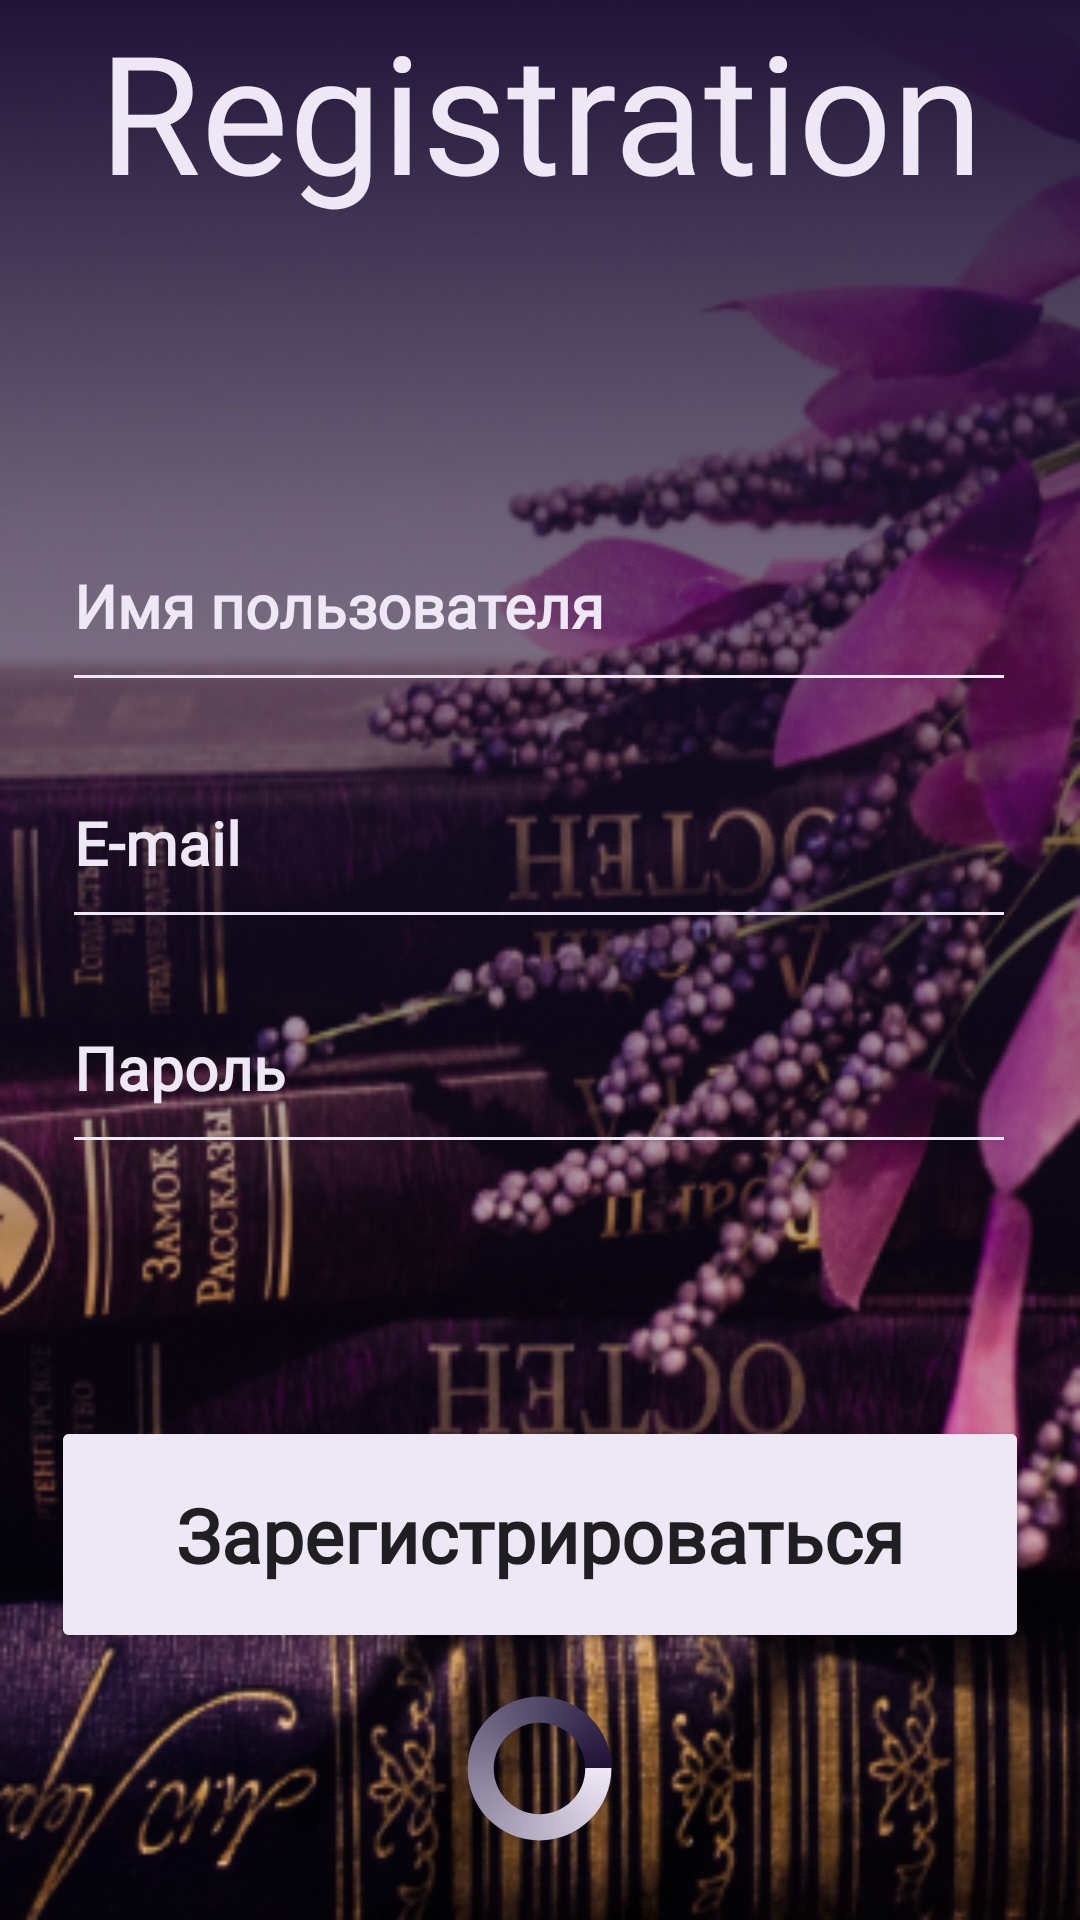

Android layout source for this screen:
<!-- AndroidManifest.xml: application theme AppTheme -->
<!-- res/layout/activity_register.xml -->
<?xml version="1.0" encoding="utf-8"?>
<androidx.constraintlayout.widget.ConstraintLayout xmlns:android="http://schemas.android.com/apk/res/android"
    xmlns:app="http://schemas.android.com/apk/res-auto"
    android:layout_width="match_parent"
    android:layout_height="match_parent"
    android:background="@drawable/background_home_screen_purple">

    <androidx.appcompat.widget.Toolbar
        android:id="@+id/toolbar_actionbar"
        android:layout_width="match_parent"
        android:layout_height="?android:actionBarSize"
        android:background="@android:color/transparent"
        app:layout_constraintEnd_toEndOf="parent"
        app:layout_constraintHorizontal_bias="0.0"
        app:layout_constraintStart_toStartOf="parent"
        app:layout_constraintTop_toTopOf="parent"
        app:theme="@style/ThemeOverlay.AppCompat.Dark.ActionBar">

    </androidx.appcompat.widget.Toolbar>

    <ProgressBar
        android:id="@+id/progressBar"
        android:indeterminateDrawable="@drawable/spinner_ring"
        android:layout_width="64dp"
        android:layout_height="61dp"
        android:layout_marginBottom="20dp"
        android:indeterminateOnly="true"
        app:layout_constraintBottom_toBottomOf="parent"
        app:layout_constraintEnd_toEndOf="parent"
        app:layout_constraintStart_toStartOf="parent" />


    <TextView
        android:id="@+id/titleRegistration"
        android:layout_width="match_parent"
        android:layout_height="wrap_content"
        android:fontFamily="@font/g17575"
        android:gravity="center"
        android:text="@string/registration"
        android:textColor="#EDE7F6"
        android:textSize="55sp"
        app:layout_constraintEnd_toEndOf="parent"
        app:layout_constraintHorizontal_bias="0.0"
        app:layout_constraintStart_toStartOf="parent"
        app:layout_constraintTop_toTopOf="parent" />

    <androidx.cardview.widget.CardView
        android:id="@+id/cardViewRegistration"
        android:layout_width="318dp"
        android:layout_height="67dp"
        android:layout_marginBottom="95dp"
        app:layout_constraintBottom_toBottomOf="parent"
        app:layout_constraintEnd_toEndOf="parent"
        app:layout_constraintStart_toStartOf="parent">

        <Button
            android:id="@+id/buttonRegistration"
            android:layout_width="match_parent"
            android:layout_height="match_parent"
            android:background="#EDE7F6"
            android:fontFamily="@font/g4201"
            android:text="@string/register"
            android:textSize="25sp"
            android:textAllCaps="false"
            android:textStyle="bold" />
    </androidx.cardview.widget.CardView>

    <EditText
        android:id="@+id/editTextUsername"
        style="@style/EditTextStyle"
        android:layout_width="318dp"
        android:layout_height="67dp"
        android:layout_marginBottom="12dp"
        android:ems="10"
        android:foregroundGravity="center_vertical"
        android:hint="@string/username"
        android:inputType="textPersonName"
        android:textSize="20sp"
        app:layout_constraintBottom_toTopOf="@+id/editTextEmail"
        app:layout_constraintEnd_toEndOf="parent"
        app:layout_constraintHorizontal_bias="0.494"
        app:layout_constraintStart_toStartOf="parent"
        android:autofillHints="" />


    <EditText
        android:id="@+id/editTextEmail"
        style="@style/EditTextStyle"
        android:layout_width="318dp"
        android:layout_height="67dp"
        android:layout_marginBottom="8dp"
        android:ems="10"
        android:hint="@string/email"
        android:inputType="textEmailAddress"
        android:textSize="20sp"
        app:layout_constraintBottom_toTopOf="@+id/editTextPassword"
        app:layout_constraintEnd_toEndOf="parent"
        app:layout_constraintHorizontal_bias="0.494"
        app:layout_constraintStart_toStartOf="parent"
        android:autofillHints="" />

    <EditText
        android:id="@+id/editTextPassword"
        style="@style/EditTextStyle"
        android:layout_width="318dp"
        android:layout_height="67dp"
        android:layout_marginBottom="90dp"
        android:ems="10"
        android:hint="@string/password"
        android:inputType="textPassword"
        android:textSize="20sp"
        app:layout_constraintBottom_toTopOf="@+id/cardViewRegistration"
        app:layout_constraintEnd_toEndOf="parent"
        app:layout_constraintHorizontal_bias="0.494"
        app:layout_constraintStart_toStartOf="parent"
        android:autofillHints="" />


</androidx.constraintlayout.widget.ConstraintLayout>
<!-- resources referenced by this layout -->
<resources>
  <!-- drawable background_home_screen_purple: png bitmap (drawable, 266868 bytes) -->
  <!-- drawable spinner_ring (drawable) -->
  <?xml version="1.0" encoding="utf-8"?>
  <animated-rotate xmlns:android="http://schemas.android.com/apk/res/android"
      android:pivotX="50%"
      android:pivotY="50%" >
  
      <shape
          android:innerRadiusRatio="4"
          android:shape="ring"
          android:thicknessRatio="7"
          android:useLevel="false" >
          <size
              android:height="18dip"
              android:width="18dip" />
  
          <gradient
              android:centerY="0.5"
              android:endColor="#1f1338"
              android:startColor="#EDE7F6"
              android:type="sweep"
              android:useLevel="false" />
      </shape>
  
  </animated-rotate>
  <string name="email">E-mail</string>
  <string name="password">Пароль</string>
  <string name="register">Зарегистрироваться</string>
  <string name="registration">Registration</string>
  <string name="username">Имя пользователя</string>
  <style name="EditTextStyle" parent="Theme.AppCompat.Light.NoActionBar">
          <item name="android:textColor">#EDE7F6</item>
          <item name="android:textColorHint">#EDE7F6</item>
          <item name="backgroundTint">#EDE7F6</item>
          <item name="android:ems">10</item>
          <item name="fontFamily">@font/g4201</item>
          <item name="android:textStyle">bold</item>
  
      </style>
  <style name="AppTheme" parent="Theme.AppCompat.Light.NoActionBar">
          <item name="colorPrimary">#1f1338</item>
          <item name="colorPrimaryDark">#1f1338</item>
      </style>
</resources>
